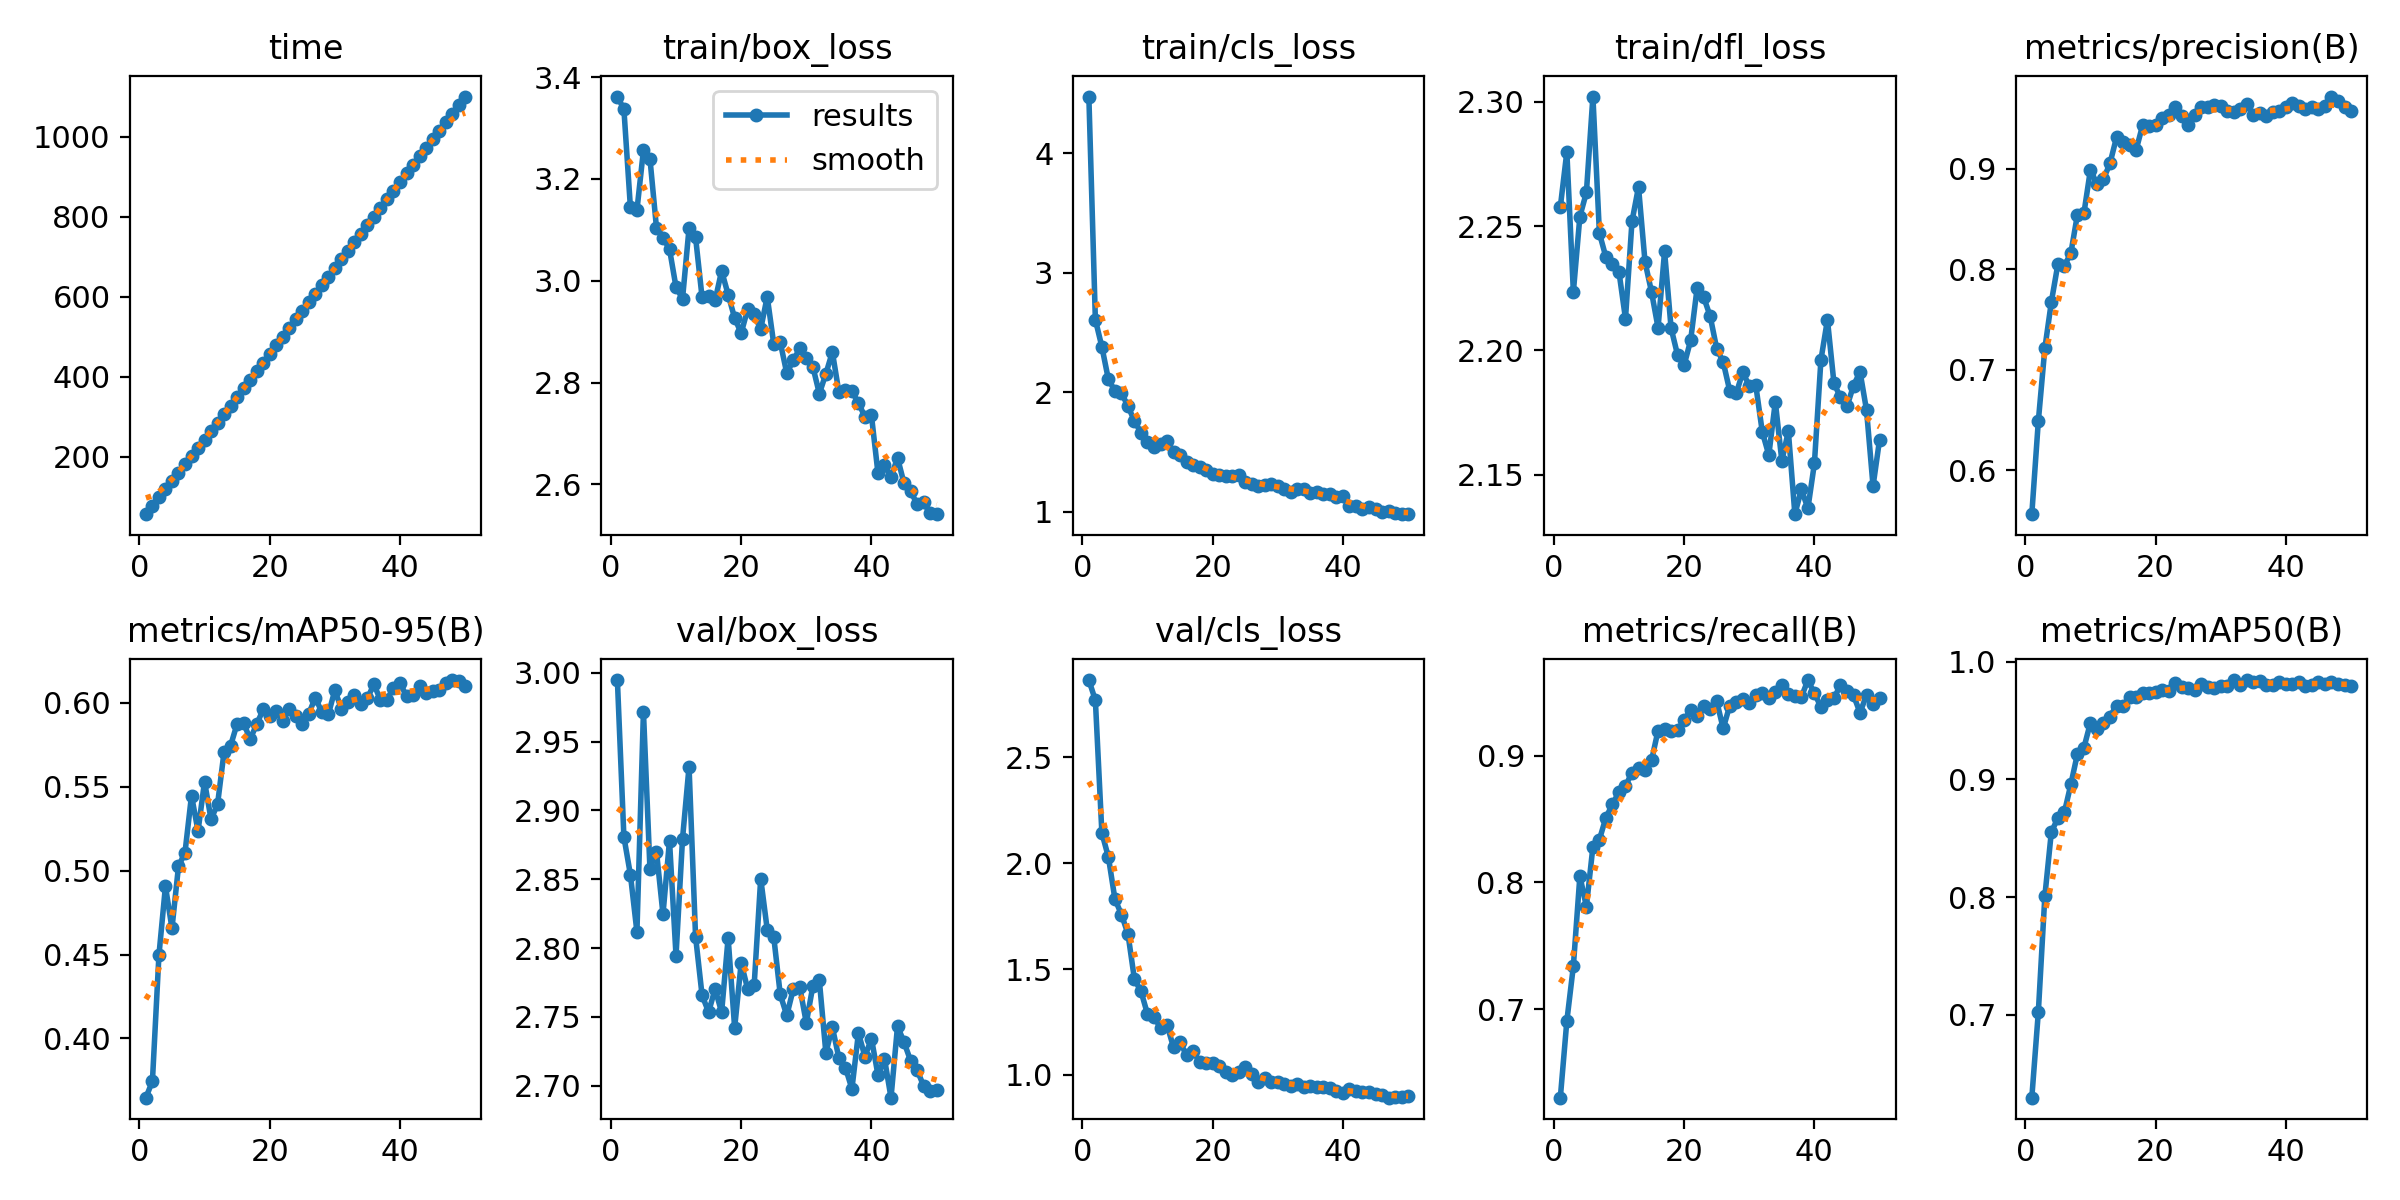

The file beside this chart, header and first rows:
epoch, time, train/box_loss, train/cls_loss, train/dfl_loss, metrics/precision(B), metrics/recall(B), metrics/mAP50(B), metrics/mAP50-95(B), val/box_loss, val/cls_loss, val/dfl_loss, lr/pg0, lr/pg1, lr/pg2
1, 56.89, 3.362, 4.476, 2.258, 0.5563, 0.6302, 0.6294, 0.3646, 2.995, 2.866, 2.047, 0.0006613, 0.0006613, 0.0006613
2, 78.1, 3.337, 2.607, 2.28, 0.6488, 0.6907, 0.702, 0.3745, 2.881, 2.77, 2.169, 0.001302, 0.001302, 0.001302
3, 98.88, 3.144, 2.38, 2.224, 0.7213, 0.7339, 0.8005, 0.4496, 2.853, 2.143, 2.154, 0.001916, 0.001916, 0.001916
4, 119.6, 3.138, 2.108, 2.254, 0.7675, 0.805, 0.8554, 0.4907, 2.812, 2.029, 2.2, 0.001881, 0.001881, 0.001881
5, 140.4, 3.257, 2.012, 2.263, 0.805, 0.781, 0.867, 0.4656, 2.972, 1.832, 2.258, 0.001842, 0.001842, 0.001842
6, 160.8, 3.24, 1.993, 2.302, 0.8034, 0.828, 0.872, 0.5025, 2.858, 1.758, 2.202, 0.001802, 0.001802, 0.001802
7, 181.6, 3.104, 1.885, 2.247, 0.8164, 0.8338, 0.8959, 0.5108, 2.87, 1.667, 2.227, 0.001762, 0.001762, 0.001762
8, 201.9, 3.084, 1.759, 2.237, 0.8544, 0.8511, 0.9216, 0.5448, 2.825, 1.451, 2.228, 0.001723, 0.001723, 0.001723
9, 222.4, 3.062, 1.663, 2.235, 0.8559, 0.8617, 0.9269, 0.5236, 2.878, 1.396, 2.271, 0.001683, 0.001683, 0.001683
10, 243.1, 2.988, 1.587, 2.232, 0.8992, 0.8713, 0.9482, 0.5531, 2.794, 1.288, 2.246, 0.001644, 0.001644, 0.001644
11, 263.9, 2.965, 1.538, 2.213, 0.8849, 0.8761, 0.9428, 0.5306, 2.879, 1.276, 2.309, 0.001604, 0.001604, 0.001604
12, 285.2, 3.103, 1.568, 2.252, 0.8898, 0.8867, 0.9477, 0.5397, 2.932, 1.222, 2.335, 0.001564, 0.001564, 0.001564
13, 306.5, 3.085, 1.593, 2.266, 0.9055, 0.8905, 0.9534, 0.571, 2.808, 1.236, 2.232, 0.001525, 0.001525, 0.001525
14, 328.3, 2.967, 1.501, 2.236, 0.9313, 0.8886, 0.9627, 0.5746, 2.766, 1.13, 2.248, 0.001485, 0.001485, 0.001485
15, 349.5, 2.97, 1.472, 2.223, 0.9266, 0.8962, 0.9626, 0.5876, 2.753, 1.156, 2.243, 0.001446, 0.001446, 0.001446
16, 371.1, 2.962, 1.417, 2.209, 0.9238, 0.9198, 0.9698, 0.5879, 2.77, 1.092, 2.259, 0.001406, 0.001406, 0.001406
17, 392.7, 3.019, 1.388, 2.24, 0.9186, 0.9209, 0.9697, 0.5785, 2.753, 1.113, 2.249, 0.001366, 0.001366, 0.001366
18, 414.2, 2.973, 1.373, 2.209, 0.9432, 0.9193, 0.9737, 0.5873, 2.807, 1.061, 2.266, 0.001327, 0.001327, 0.001327
19, 435.8, 2.927, 1.348, 2.198, 0.9429, 0.9201, 0.973, 0.5961, 2.742, 1.058, 2.233, 0.001287, 0.001287, 0.001287
20, 457.2, 2.897, 1.315, 2.194, 0.9437, 0.928, 0.9743, 0.5919, 2.789, 1.058, 2.258, 0.001248, 0.001248, 0.001248
21, 479.1, 2.944, 1.31, 2.204, 0.9503, 0.9361, 0.9762, 0.5955, 2.77, 1.043, 2.242, 0.001208, 0.001208, 0.001208
22, 500.6, 2.935, 1.302, 2.225, 0.9537, 0.9311, 0.9749, 0.5894, 2.773, 1.015, 2.251, 0.001168, 0.001168, 0.001168
23, 522.1, 2.905, 1.297, 2.221, 0.9615, 0.9395, 0.9819, 0.5964, 2.85, 1.002, 2.261, 0.001129, 0.001129, 0.001129
24, 543.6, 2.969, 1.305, 2.214, 0.9524, 0.9366, 0.9782, 0.5921, 2.813, 1.014, 2.264, 0.001089, 0.001089, 0.001089
25, 565, 2.876, 1.249, 2.201, 0.9433, 0.9429, 0.9775, 0.5877, 2.808, 1.036, 2.263, 0.00105, 0.00105, 0.00105
26, 586.3, 2.879, 1.231, 2.195, 0.9533, 0.9214, 0.9757, 0.5936, 2.766, 1.006, 2.237, 0.00101, 0.00101, 0.00101
27, 607.6, 2.818, 1.217, 2.184, 0.9612, 0.9395, 0.9812, 0.6032, 2.751, 0.9684, 2.241, 0.0009704, 0.0009704, 0.0009704
28, 628.8, 2.844, 1.225, 2.183, 0.962, 0.9424, 0.9789, 0.5946, 2.77, 0.984, 2.245, 0.0009308, 0.0009308, 0.0009308
29, 650.2, 2.867, 1.232, 2.191, 0.9637, 0.9446, 0.9776, 0.5932, 2.771, 0.9648, 2.249, 0.0008912, 0.0008912, 0.0008912
30, 671.7, 2.849, 1.213, 2.186, 0.9627, 0.9419, 0.9796, 0.6076, 2.746, 0.969, 2.241, 0.0008516, 0.0008516, 0.0008516
31, 693.4, 2.831, 1.192, 2.186, 0.9573, 0.9479, 0.9793, 0.5966, 2.772, 0.9574, 2.249, 0.000812, 0.000812, 0.000812
32, 714.7, 2.778, 1.165, 2.167, 0.9564, 0.9491, 0.9843, 0.6003, 2.776, 0.9492, 2.251, 0.0007724, 0.0007724, 0.0007724
33, 736.1, 2.817, 1.19, 2.158, 0.9595, 0.9452, 0.9801, 0.6048, 2.724, 0.9596, 2.227, 0.0007328, 0.0007328, 0.0007328
34, 757.5, 2.86, 1.189, 2.179, 0.9648, 0.95, 0.9844, 0.5996, 2.742, 0.9408, 2.241, 0.0006932, 0.0006932, 0.0006932
35, 778.9, 2.781, 1.161, 2.156, 0.9532, 0.9558, 0.9829, 0.6029, 2.72, 0.946, 2.227, 0.0006536, 0.0006536, 0.0006536
36, 800.6, 2.785, 1.161, 2.168, 0.9555, 0.9486, 0.9838, 0.6111, 2.713, 0.9427, 2.226, 0.000614, 0.000614, 0.000614
37, 822.5, 2.783, 1.151, 2.134, 0.9527, 0.9473, 0.9801, 0.6018, 2.698, 0.9449, 2.221, 0.0005744, 0.0005744, 0.0005744
38, 844, 2.76, 1.148, 2.144, 0.9563, 0.9462, 0.9805, 0.602, 2.738, 0.9393, 2.241, 0.0005348, 0.0005348, 0.0005348
39, 865.3, 2.733, 1.121, 2.137, 0.9578, 0.9597, 0.9827, 0.6089, 2.721, 0.9249, 2.222, 0.0004952, 0.0004952, 0.0004952
40, 886.8, 2.735, 1.129, 2.155, 0.9612, 0.9491, 0.9812, 0.612, 2.734, 0.9144, 2.225, 0.0004556, 0.0004556, 0.0004556
41, 908.8, 2.622, 1.047, 2.196, 0.9654, 0.9385, 0.9814, 0.604, 2.708, 0.9322, 2.227, 0.000416, 0.000416, 0.000416
42, 930.6, 2.637, 1.049, 2.212, 0.9628, 0.9443, 0.9831, 0.6048, 2.719, 0.9244, 2.228, 0.0003764, 0.0003764, 0.0003764
43, 951.9, 2.614, 1.021, 2.187, 0.96, 0.9452, 0.9795, 0.6102, 2.691, 0.9219, 2.219, 0.0003368, 0.0003368, 0.0003368
44, 973.1, 2.652, 1.038, 2.181, 0.9613, 0.9558, 0.9804, 0.606, 2.743, 0.9181, 2.252, 0.0002972, 0.0002972, 0.0002972
45, 994.2, 2.602, 1.021, 2.178, 0.9598, 0.951, 0.983, 0.607, 2.732, 0.9121, 2.235, 0.0002576, 0.0002576, 0.0002576
46, 1015, 2.588, 0.9971, 2.186, 0.9629, 0.9476, 0.9815, 0.6076, 2.718, 0.9048, 2.223, 0.000218, 0.000218, 0.000218
47, 1037, 2.561, 1.006, 2.191, 0.972, 0.9339, 0.9831, 0.6121, 2.711, 0.8927, 2.216, 0.0001784, 0.0001784, 0.0001784
48, 1058, 2.565, 0.9925, 2.176, 0.9676, 0.9479, 0.9812, 0.6137, 2.7, 0.8953, 2.222, 0.0001388, 0.0001388, 0.0001388
49, 1079, 2.543, 0.9833, 2.146, 0.9617, 0.9407, 0.9799, 0.6132, 2.696, 0.8954, 2.221, 9.92e-05, 9.92e-05, 9.92e-05
50, 1101, 2.542, 0.9797, 2.164, 0.9572, 0.9456, 0.9794, 0.6101, 2.696, 0.9015, 2.22, 5.96e-05, 5.96e-05, 5.96e-05
